Run: headless pygame with SDL's dummy video driver; simulated clock (each Clock.tick advances the game by its frame time, no real sleeping); random seed 0; keys injected as events and as key.get_pressed() state; mouse plan: one left click at the window centre at the start of phase 2, then a move to the lower-right quarter at the start of phase 3.
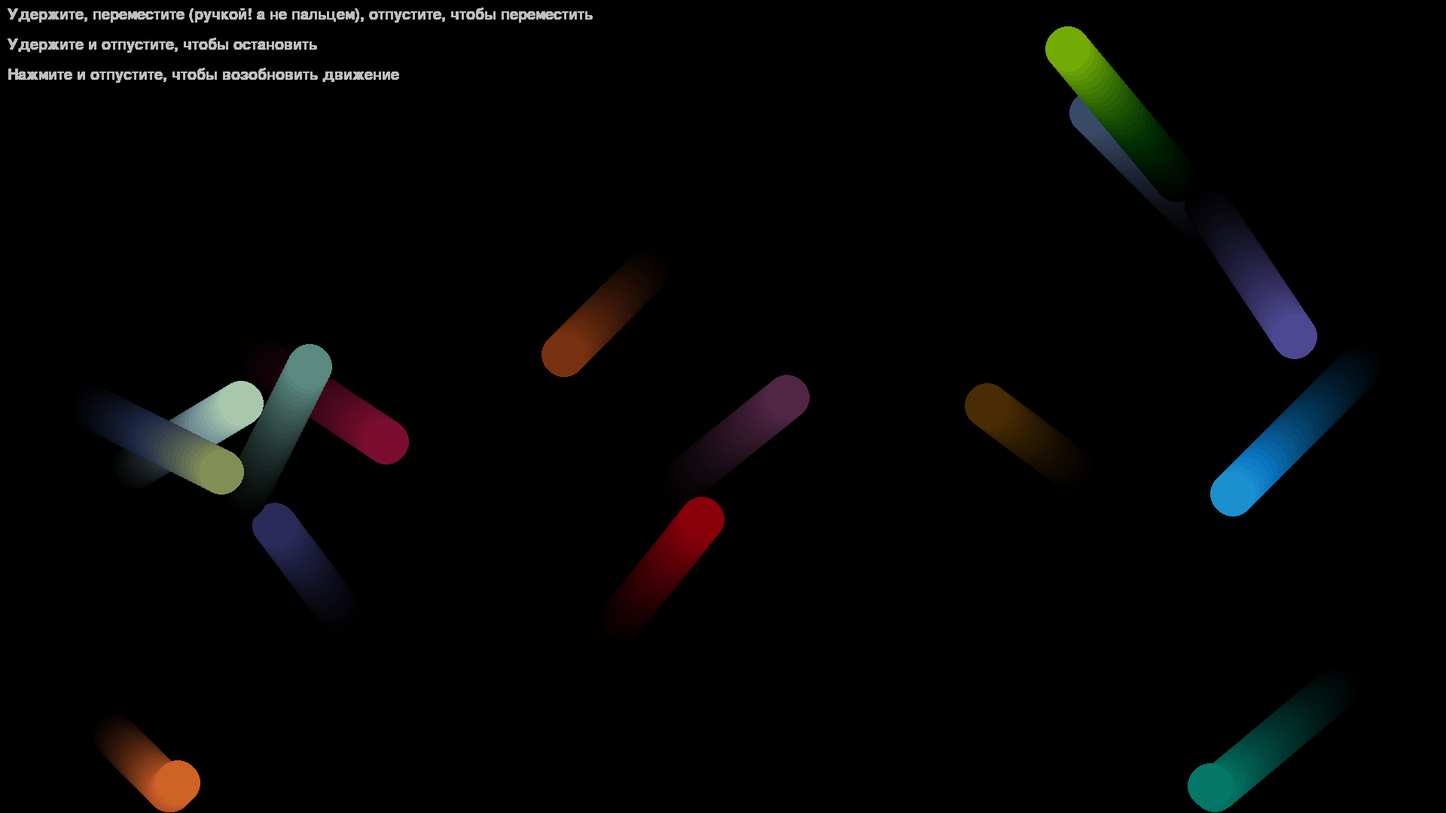
Frame 1 of 4 · flips 1–60 · no input
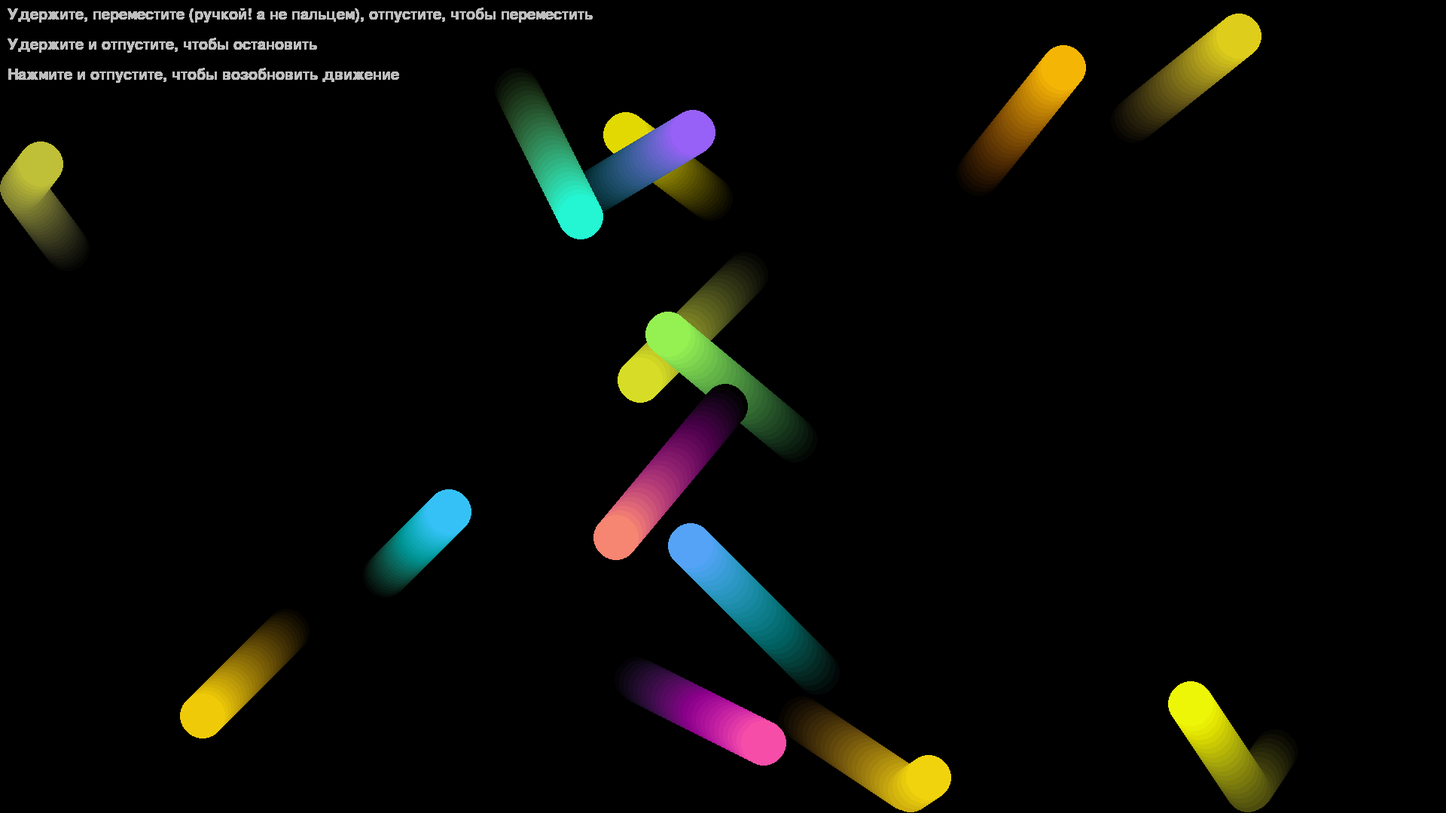
Frame 2 of 4 · flips 61–180 · clicked the window centre · tapped SPACE, RETURN · held RIGHT (→), D
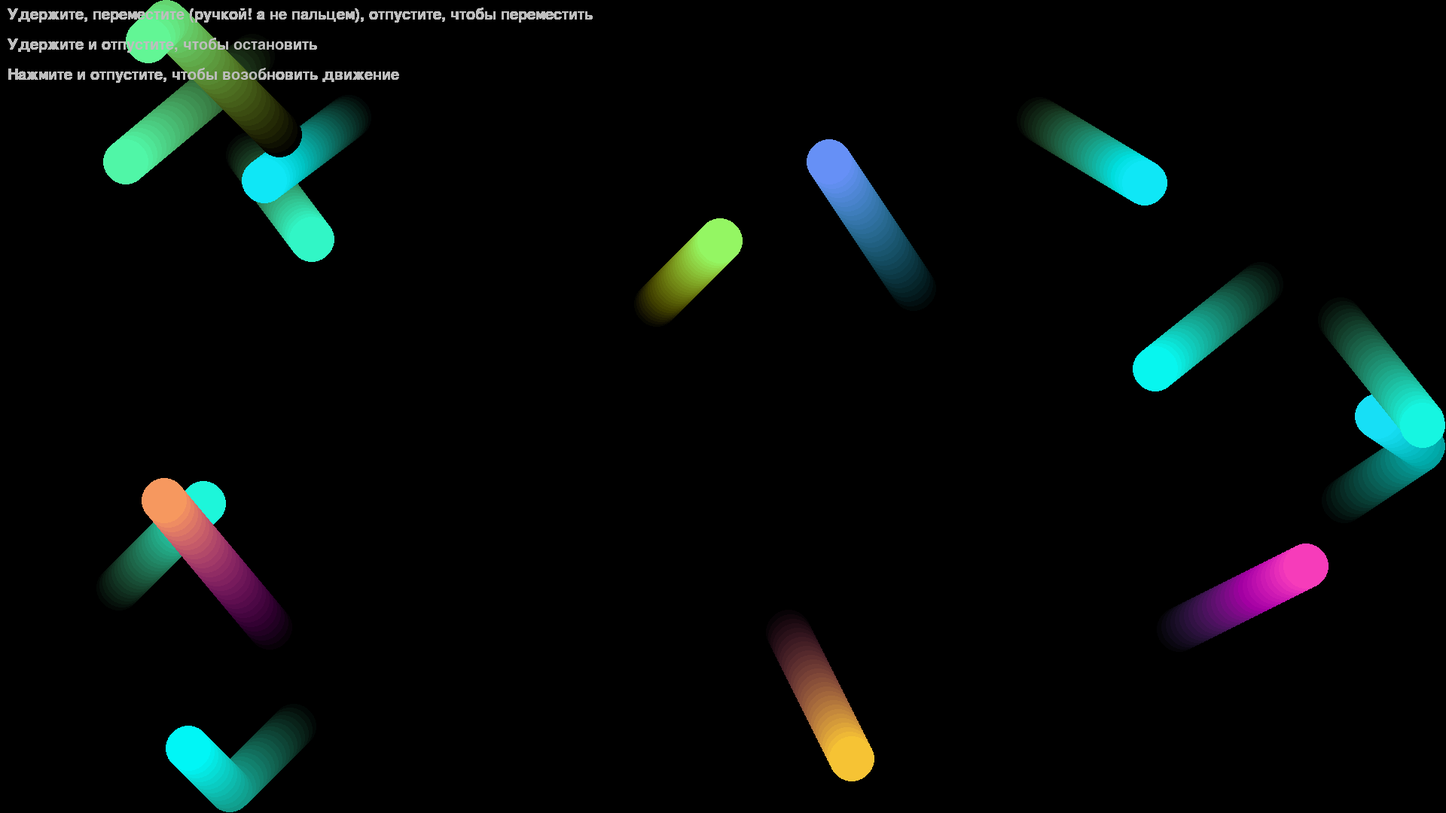
Frame 3 of 4 · flips 181–300 · moved the mouse to the lower-right quarter · held DOWN (↓), S
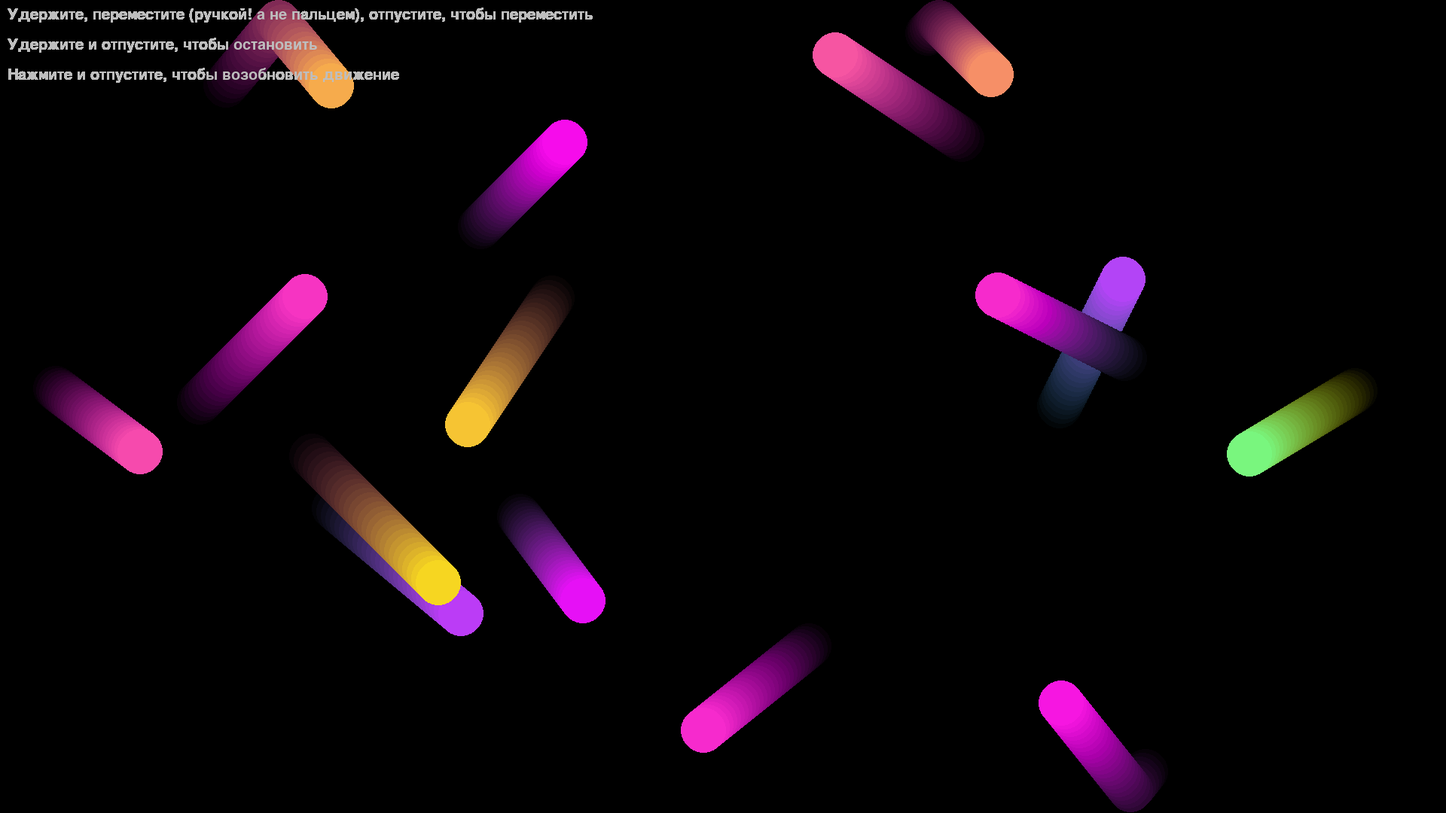
Frame 4 of 4 · flips 301–420 · held LEFT (←), A, UP (↑), W

The pygame program that drew these frames:

import time
from random import randint

import pygame
from copy import deepcopy


class MyGame:
    def __init__(self, WIDTH=852, HEIGHT=480, FPS=30, SCALE=1.0):
        self.WIDTH = int(WIDTH * SCALE)
        self.HEIGHT = int(HEIGHT * SCALE)
        self.FPS = FPS
        self.CENTER_X = WIDTH // 2
        self.CENTER_Y = HEIGHT // 2
        self.SCALE = SCALE
        self.initPyGame()
        self.extraInit()
        self.gameCycle()

    def initPyGame(self):
        pygame.init()
        pygame.mixer.init()
        self.display = pygame.display
        self.screen = self.display.set_mode((self.WIDTH, self.HEIGHT))
        self.display.set_caption("My Game")
        self.clock = pygame.time.Clock()

    def gameCycle(self):
        self.running = True
        while self.running:
            self.clock.tick(self.FPS)
            self.doTick()
            self.display.flip()
        pygame.quit()

    def doTick(self):
        now = time.time()
        for event in pygame.event.get():
            if event.type == pygame.QUIT:
                self.running = False
            elif event.type == pygame.MOUSEBUTTONDOWN:
                pos = event.pos
                for i in self.globalDrawObjects:
                    if (int(i.x) - pos[0]) ** 2 + (int(i.y) - pos[1]) ** 2 < i.radius ** 2:
                        self.grabbedObjects[i] = now
                        i.stopped = True  # not i.stopped
            elif event.type == pygame.MOUSEBUTTONUP:
                for i in self.grabbedObjects:
                    if now - self.grabbedObjects[i] < 0.3:
                        i.stopped = False
                self.grabbedObjects.clear()
            elif event.type == pygame.MOUSEMOTION:
                for i in self.grabbedObjects:
                    self.grabbedObjects[i] = now
                    i.x.num += event.rel[0]
                    i.y.num += event.rel[1]
        self.extraDoTick()

    def extraInit(self):
        self.globalDrawObjects = []
        self.grabbedObjects = {}
        count = 15
        min_delta = 3
        max_delta = 6
        max_count = (max_delta - min_delta + 1) ** 2
        if count > max_count:
            print('\n--------------------\n'
                  'Невозможно сделать разные дельты, т.к. кол-во глобальных объектов больше '
                  'кол-ва возможных различных комбинаций дельт. Некоторые пары дельт одинаковы!'
                  '\n--------------------')
        deltas = set()
        while len(deltas) != max_count:
            deltas.add((randint(min_delta, max_delta), randint(min_delta, max_delta)))
        deltas = list(deltas) + [(randint(min_delta, max_delta), randint(min_delta, max_delta)) for _ in
                                 range(count - max_count)]
        for i in range(count):
            self.globalDrawObjects.append(GlobalDrawObject(self.display, self.WIDTH, self.HEIGHT,
                                                           ColorGradientHandler(
                                                               start_colors=[[0] * 3,
                                                                             [randint(0, 255) for i in range(3)]],
                                                               # looped_colors=[[randint(0, 255) for i in range(3)] for i
                                                               #                in range(5)],
                                                               transition_time=randint(40, 120)),
                                                           deltaX=deltas[i][0], deltaY=deltas[i][1]))

    def extraDoTick(self):
        self.handleGlobalObjects()
        self.renderText()

    def handleGlobalObjects(self):
        for i in self.globalDrawObjects:
            i.doTick()

    def renderText(self):
        aa = True
        color = 'gray'
        size = 30
        line_spacing = size // 3
        font = pygame.font.SysFont('Calibri', size)
        x = 10
        y_start = x
        self.screen.blit(font.render("Удержите, переместите (ручкой! а не пальцем), отпустите, чтобы переместить", aa, color), (x, y_start))
        self.screen.blit(font.render("Удержите и отпустите, чтобы остановить", aa, color), (x, y_start + size + line_spacing))
        self.screen.blit(font.render("Нажмите и отпустите, чтобы возобновить движение", aa, color), (x, y_start + (size + line_spacing) * 2))


class DrawObject:
    def __init__(self, drawFunc, color, *args, objectLiveTicks=60, **kwargs):
        # args, kwargs - arguments for drawFunc
        # drawFunc - function that draws an object (circle, rectangle, pixel, etc.)
        # if objectLiveTicks == -1, object isn't vanish
        self.drawFunc = drawFunc
        self.color = color
        self.args = args
        self.kwargs = kwargs
        self.liveTicks = objectLiveTicks
        self.alwaysLive = self.liveTicks == -1
        self.remainedTicks = self.liveTicks

    def doTick(self):
        if self.alwaysLive:
            self.drawFunc(*self.args, color=self.color, **self.kwargs)
            return False
        self.remainedTicks -= 1
        self.drawFunc(*self.args, color=self.multiplicateColor(self.color, self.remainedTicks / self.liveTicks),
                      **self.kwargs)
        return self.remainedTicks == 0

    def multiplicateColor(self, color, multiplier):
        # function that multiplies values of color
        out = []
        for i in color:
            out.append(round(i * multiplier))
        return out


# start = 0, end = 10, num = 0
# always +3
# 0, 3, 6, 9, 2, 5, 8, 1, 4, 7, 10, 3, ...
class LoopedInt:
    def __init__(self, start, end, num=0):
        self.shift = start
        self.end = end - self.shift
        self.num = int((num - self.shift) % self.end + self.shift)

    def __int__(self):
        return self.num

    def __add__(self, other):
        self.num = int((self.num + other.__int__() - self.shift) % self.end + self.shift)
        return self

    def __iadd__(self, other):
        return self.__add__(other)

    def __sub__(self, other):
        return self.__add__(-other)

    def __isub__(self, other):
        return self.__sub__(other)

    def __eq__(self, other):
        return self.num == other.num


# start = 0, end = 10, num = 0
# always +3
# 0, 3, 6, 9, 8, 5, 2, 1, 4, 7, 10, 7, ...
class BounceInt:
    def __init__(self, start, end, num=0, multiplier=1):
        self.start = start
        self.end = end
        self.num = num
        if not self.start <= self.num <= self.end:
            self.num = self.start
        self.multiplier = multiplier

    def __int__(self):
        # need to optimize
        while not self.start <= self.num <= self.end:
            if self.num < self.start:
                self.num += self.start - self.num
                self.multiplier = 1
            if self.num > self.end:
                self.num -= self.num - self.end
                self.multiplier = -1
        return int(self.num)

    def __add__(self, other):
        self.num += other * self.multiplier
        return self

    def __iadd__(self, other):
        return self.__add__(other)

    def __sub__(self, other):
        return self.__add__(-other)

    def __isub__(self, other):
        return self.__sub__(other)

    def __eq__(self, other):
        return self.num == other.num


class ColorGradientHandler:
    def __init__(self, start_colors=[[0, 0, 0], [255, 0, 0]],
                 looped_colors=[[255, 255, 0], [0, 255, 255], [255, 0, 255]],
                 transition_time=256):
        self.start_colors = deepcopy(start_colors)
        self.looped_colors = deepcopy(looped_colors)
        self.transition_time = transition_time - 1
        self.transition_time_now = 0
        if isinstance(self.start_colors[0], int):
            self.start_colors = [self.start_colors]
        if isinstance(self.looped_colors[0], int):
            self.looped_colors = [self.looped_colors]
        self.r = self.g = self.b = 0
        self.color_now = 0
        self.color_next = 1
        self.startIsEnd = False
        self.startIsPreEnd = False

    def nextColor(self):
        return self.handleNextColor()

    def handleNextColor(self):
        self.oldR, self.oldB, self.oldG = self.r, self.g, self.b
        if self.startIsEnd:
            self.r = self.looped_colors[self.color_now][0] + \
                     (self.looped_colors[self.color_next][0] - self.looped_colors[self.color_now][0]) * \
                     (self.transition_time_now / self.transition_time)
            self.g = self.looped_colors[self.color_now][1] + \
                     (self.looped_colors[self.color_next][1] - self.looped_colors[self.color_now][1]) * \
                     (self.transition_time_now / self.transition_time)
            self.b = self.looped_colors[self.color_now][2] + \
                     (self.looped_colors[self.color_next][2] - self.looped_colors[self.color_now][2]) * \
                     (self.transition_time_now / self.transition_time)
        else:
            if self.color_next == len(self.start_colors):
                self.startIsPreEnd = True
                self.color_next = 0
                return self.handleNextColor()
            elif self.color_now == len(self.start_colors):
                self.startIsEnd = True
                self.color_now = 0
                return self.handleNextColor()
            elif self.startIsPreEnd:
                self.r = self.start_colors[self.color_now][0] + \
                         (self.looped_colors[self.color_next][0] - self.start_colors[self.color_now][0]) * \
                         (self.transition_time_now / self.transition_time)
                self.g = self.start_colors[self.color_now][1] + \
                         (self.looped_colors[self.color_next][1] - self.start_colors[self.color_now][1]) * \
                         (self.transition_time_now / self.transition_time)
                self.b = self.start_colors[self.color_now][2] + \
                         (self.looped_colors[self.color_next][2] - self.start_colors[self.color_now][2]) * \
                         (self.transition_time_now / self.transition_time)
            else:
                self.r = self.start_colors[self.color_now][0] + \
                         (self.start_colors[self.color_next][0] - self.start_colors[self.color_now][0]) * \
                         (self.transition_time_now / self.transition_time)
                self.g = self.start_colors[self.color_now][1] + \
                         (self.start_colors[self.color_next][1] - self.start_colors[self.color_now][1]) * \
                         (self.transition_time_now / self.transition_time)
                self.b = self.start_colors[self.color_now][2] + \
                         (self.start_colors[self.color_next][2] - self.start_colors[self.color_now][2]) * \
                         (self.transition_time_now / self.transition_time)

        self.transition_time_now += 1
        self.checkGlobalNextColor()
        return self.oldR, self.oldB, self.oldG

    def checkGlobalNextColor(self):
        if self.transition_time == self.transition_time_now:
            self.color_now = (self.color_now + 1) % \
                             (len(self.looped_colors) if self.startIsEnd else len(self.start_colors) + 1)
            self.color_next = (self.color_next + 1) % \
                              (len(self.looped_colors) if self.startIsPreEnd else len(self.start_colors) + 1)
            self.transition_time_now = 0
            # return: color was changed?
            return True
        return False


class GlobalDrawObject:
    def __init__(self, display, WIDTH, HEIGHT, colorHandler, SCALE=1.0, deltaX=3, deltaY=2, stopped=False):
        self.display = display
        self.WIDTH = int(WIDTH)
        self.HEIGHT = int(HEIGHT)
        self.SCALE = SCALE
        self.colorHandler = colorHandler
        self.deltaX = deltaX
        self.deltaY = deltaY
        self.drawObjects = []
        self.radius = int(30 * self.SCALE)
        self.x = BounceInt(0 + self.radius, self.WIDTH - 1 - self.radius,
                           num=randint(self.radius - 1, self.WIDTH - 1), multiplier=[-1, 1][randint(0, 1)])
        self.y = BounceInt(0 + self.radius, self.HEIGHT - 1 - self.radius,
                           num=randint(self.radius - 1, self.HEIGHT - 1), multiplier=[-1, 1][randint(0, 1)])
        self.stopped = stopped

    def doTick(self):
        if not self.stopped:
            self.x += self.deltaX
            self.y += self.deltaY
        self.handleDrawObjects()
        drawObject = DrawObject(pygame.draw.circle, self.colorHandler.nextColor(),
                                self.display.get_surface(),
                                center=(int(self.x), int(self.y)),
                                radius=self.radius,
                                objectLiveTicks=30)
        self.drawObjects.append(drawObject)
        return drawObject

    def handleDrawObjects(self):
        need_to_delete_indexes = []
        for i in range(len(self.drawObjects)):
            if self.drawObjects[i].doTick():
                need_to_delete_indexes.append(i)
        for i in need_to_delete_indexes:
            del self.drawObjects[i]


game = MyGame(WIDTH=1920, HEIGHT=1080, FPS=60)
